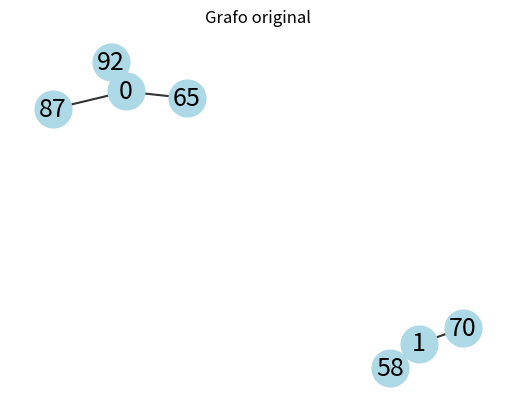

Recreate this plot in Python.
# -*- coding: utf-8 -*-
"""

@author: sttep
"""

import random
import networkx as nx
import matplotlib.pyplot as plt

class UnionFind:
    """Estructura de datos Union-Find para búsqueda de conjuntos disjuntos"""
    def __init__(self, n):
        self.parent = list(range(n))
        self.rank = [0] * n

    def find(self, i):
        if self.parent[i] != i:
            self.parent[i] = self.find(self.parent[i])
        return self.parent[i]

    def union(self, i, j):
        i_root, j_root = self.find(i), self.find(j)
        if i_root == j_root:
            return
        if self.rank[i_root] < self.rank[j_root]:
            i_root, j_root = j_root, i_root
        self.parent[j_root] = i_root
        if self.rank[i_root] == self.rank[j_root]:
            self.rank[i_root] += 1

def kruskal(edges, n):
    """Algoritmo de Kruskal para encontrar árboles de mínimo y máximo coste"""
    edges.sort()
    uf = UnionFind(n)
    min_tree, max_tree = [], []
    for weight, u, v in edges:
        if uf.find(u) == uf.find(v):
            continue
        uf.union(u, v)
        min_tree.append((u, v, weight))
        max_tree.append((u, v, -weight))
    return min_tree, max_tree

def generate_random_graph(n, p):
    """Genera un grafo aleatorio con pesos aleatorios"""
    edges = []
    for i in range(n):
        for j in range(i + 1, n):
            if random.random() < p:
                weight = random.randint(1, 100)
                edges.append((weight, i, j))
    return edges

# Ejemplo de uso:
if __name__ == '__main__':
    n = 5  # número de nodos
    p = 0.4  # probabilidad de que dos nodos estén conectados
    edges = generate_random_graph(n, p)
    print('Aristas generadas:', edges)
    min_tree, max_tree = kruskal(edges, n)
    print('Árbol de mínimo coste:', min_tree)
    print('Árbol de máximo coste:', max_tree)

    # Creamos el grafo original y los árboles de mínimo y máximo coste
    G = nx.Graph()
    G.add_weighted_edges_from(edges)
    min_tree_edges = [(u, v) for u, v, w in min_tree]
    max_tree_edges = [(u, v) for u, v, w in max_tree]

    # Creamos el layout del grafo
    pos = nx.spring_layout(G)

    # Dibujamos el grafo original
    nx.draw_networkx_nodes(G, pos, node_size=700, node_color='lightblue')
    nx.draw_networkx_edges(G, pos, width=1.5, alpha=0.8)
    nx.draw_networkx_labels(G, pos, font_size=18, font_family='sans-serif')
    plt.title('Grafo original')
    plt.axis('off')
    plt
